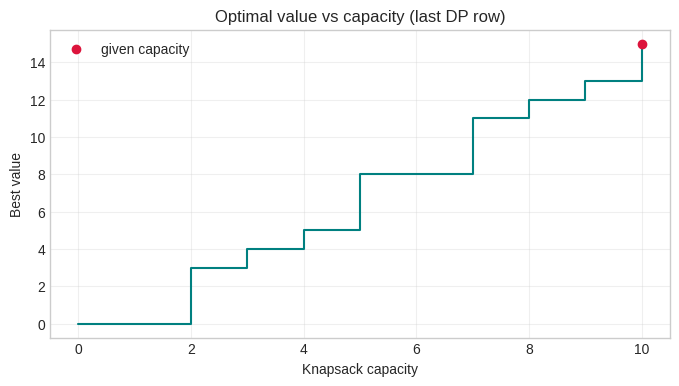
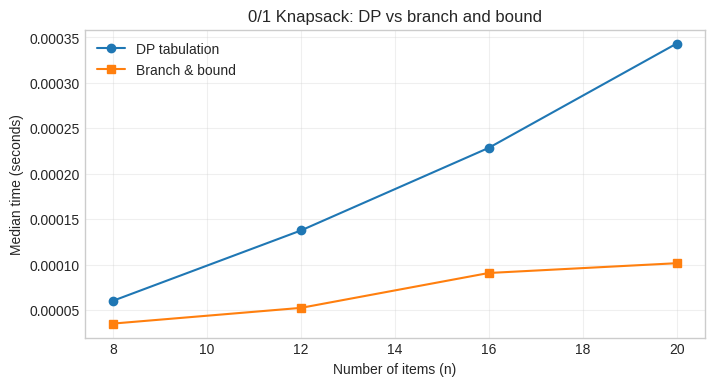

Reproduce these figures in Python, in order.
# %% [markdown]
# # Practical 3 — 0/1 Knapsack using Dynamic Programming and Branch & Bound
#
# **Subject:** Design and Analysis of Algorithms (410241)  
# **Class:** B.E. Computer Engineering, Semester I  
# **Lab:** Laboratory Practice III (410246)
#
# ---
#
# ## 1. Aim
#
# Write a program to solve the **0/1 Knapsack problem** using dynamic
# programming and branch-and-bound strategies.
#
# ## 2. Problem statement
#
# Given $n$ items, where item $i$ has weight $w_i$ and value $v_i$, and a
# knapsack of capacity $W$, choose a subset of items such that:
#
# $$\max \sum_{i \in S} v_i \quad\text{subject to}\quad \sum_{i \in S} w_i \le W,
# \qquad S \subseteq \{1,\dots,n\}.$$
#
# Each item is either taken completely (1) or not taken at all (0). An item
# cannot be split; that is what distinguishes 0/1 knapsack from **fractional
# knapsack**, which is solved greedily.
#
# ## 3. Objectives
#
# - Understand overlapping sub-problems and optimal substructure.
# - Implement bottom-up tabulation, top-down memoisation and a
#   branch-and-bound search.
# - Reconstruct the set of selected items, not just the optimal value.
# - Compare the time and space requirements of the approaches.
#
# ## 4. Theory
#
# ### 4.1 Optimal substructure
#
# Let $T(i, c)$ be the maximum value obtainable using the first $i$ items with
# capacity $c$. Then:
#
# $$T(i,c)=
# \begin{cases}
# 0, & i=0 \text{ or } c=0,\\[2mm]
# T(i-1,c), & w_i > c,\\[2mm]
# \max\bigl(T(i-1,c),\ v_i + T(i-1,c-w_i)\bigr), & w_i \le c.
# \end{cases}$$
#
# The two choices are **skip item $i$** or **take item $i$**. The table has
# $(n+1)(W+1)$ cells, so the running time is $O(nW)$ and the space is $O(nW)$.
#
# Because $W$ is a number, not the number of input bits, this is called a
# **pseudo-polynomial** algorithm. It is efficient when $W$ is moderate.
#
# ### 4.2 Reconstructing the solution
#
# Start at $T(n,W)$. If $T(i,c) \ne T(i-1,c)$, item $i$ was taken; move to
# $(i-1, c-w_i)$. Otherwise item $i$ was skipped; move to $(i-1,c)$.
#
# ### 4.3 Branch and bound
#
# Branch and bound explores a search tree of include/exclude decisions. At each
# node it computes an **upper bound** on the best value that can still be
# obtained. If the bound is not better than the best complete solution found so
# far, the whole subtree is pruned.
#
# A common bound is the **fractional knapsack bound**: sort remaining items by
# value/weight and fill the remaining capacity as if fractions were allowed.
# This is an optimistic (over-)estimate, so it is safe for pruning.
#
# ### 4.4 Complexity
#
# | Method | Time | Space | Notes |
# |---|---|---|---|
# | Tabulation | $O(nW)$ | $O(nW)$ | Always fills the whole table |
# | Memoisation | $O(nW)$ | $O(nW)$ | Only reachable states |
# | 1-D DP | $O(nW)$ | $O(W)$ | Value only; reconstruction needs extra data |
# | Branch and bound | $O(2^n)$ worst | $O(n)$—$O(2^n)$ | Often much faster due to pruning |

# %%
from functools import lru_cache
import heapq
from time import perf_counter

import pandas as pd
import matplotlib.pyplot as plt

plt.style.use("seaborn-v0_8-whitegrid")

# %%
# Test instance used throughout the notebook.
item_names = ["A", "B", "C", "D", "E"]
weights = [2, 3, 4, 5, 9]
values = [3, 4, 5, 8, 10]
capacity = 10

items_table = pd.DataFrame(
    {
        "item": item_names,
        "weight": weights,
        "value": values,
        "value/weight": [round(v / w, 2) for v, w in zip(values, weights)],
    }
)
items_table


# %%
def knapsack_tabulation(weights, values, capacity):
    """Bottom-up 0/1 knapsack.

    Returns (best_value, chosen_indices, table), where table is the full
    (n+1) x (capacity+1) DP table.
    """
    if capacity < 0:
        raise ValueError("capacity must be non-negative")
    if len(weights) != len(values):
        raise ValueError("weights and values must have the same length")
    if any(w < 0 for w in weights):
        raise ValueError("weights must be non-negative")

    n = len(weights)
    table = [[0] * (capacity + 1) for _ in range(n + 1)]

    for i in range(1, n + 1):
        item_weight = weights[i - 1]
        item_value = values[i - 1]
        for c in range(capacity + 1):
            # Do not take item i.
            table[i][c] = table[i - 1][c]
            # Take item i if it fits and improves the value.
            if item_weight <= c:
                take = item_value + table[i - 1][c - item_weight]
                if take > table[i][c]:
                    table[i][c] = take

    # Reconstruct the chosen items by walking backwards through the table.
    chosen = []
    c = capacity
    for i in range(n, 0, -1):
        if table[i][c] != table[i - 1][c]:
            chosen.append(i - 1)
            c -= weights[i - 1]
    chosen.reverse()

    return table[n][capacity], chosen, table


best_value, chosen, dp_table = knapsack_tabulation(weights, values, capacity)

print("Optimal value :", best_value)
print("Chosen items  :", [item_names[i] for i in chosen])
print("Total weight  :", sum(weights[i] for i in chosen))

# %%
# Display the DP table. Rows are the number of items considered; columns are
# capacities from 0 to W.
dp_display = pd.DataFrame(
    dp_table,
    index=["no items"] + [f"+ {name} (w={w})" for name, w in zip(item_names, weights)],
    columns=[f"c={c}" for c in range(capacity + 1)],
)
dp_display

# %%
# The last row of the table is the optimal value as a function of capacity.
# It is non-decreasing: more capacity can never reduce the best value.
plt.figure(figsize=(8, 4))
plt.step(range(capacity + 1), dp_table[-1], where="post", color="teal")
plt.scatter([capacity], [best_value], color="crimson", zorder=3, label="given capacity")
plt.xlabel("Knapsack capacity")
plt.ylabel("Best value")
plt.title("Optimal value vs capacity (last DP row)")
plt.legend()
plt.grid(alpha=0.3)
plt.show()

# %% [markdown]
# ### Top-down memoisation
#
# The recursive definition has only $O(nW)$ distinct states. A cache avoids
# recomputing a state that has already been solved.

# %%
def knapsack_memoisation(weights, values, capacity):
    """Top-down 0/1 knapsack with memoisation and solution reconstruction."""
    n = len(weights)

    @lru_cache(maxsize=None)
    def best(i, remaining):
        if i == 0 or remaining == 0:
            return 0
        item_weight = weights[i - 1]
        item_value = values[i - 1]
        skip = best(i - 1, remaining)
        if item_weight > remaining:
            return skip
        take = item_value + best(i - 1, remaining - item_weight)
        return max(skip, take)

    # Reconstruct by asking, at each state, which choice produced the value.
    chosen = []
    remaining = capacity
    for i in range(n, 0, -1):
        if best(i, remaining) != best(i - 1, remaining):
            chosen.append(i - 1)
            remaining -= weights[i - 1]
    chosen.reverse()

    return best(n, capacity), chosen, best.cache_info()


memo_value, memo_chosen, cache_info = knapsack_memoisation(weights, values, capacity)
print("Memoised optimal value:", memo_value)
print("Chosen items          :", [item_names[i] for i in memo_chosen])
print("Cache statistics      :", cache_info)

assert memo_value == best_value
assert memo_chosen == chosen
print("\nTabulation and memoisation agree ✓")

# %% [markdown]
# ### Space-optimised 1-D DP
#
# Row $i$ depends only on row $i-1$. If we only need the optimal **value**, one
# array of size $W+1$ is enough. The capacity loop must run **backwards**;
# otherwise an item could be used more than once (which would solve the
# *unbounded* knapsack problem instead).

# %%
def knapsack_1d(weights, values, capacity):
    """0/1 knapsack using O(W) extra space (value only)."""
    dp = [0] * (capacity + 1)
    for item_weight, item_value in zip(weights, values):
        for c in range(capacity, item_weight - 1, -1):
            dp[c] = max(dp[c], item_value + dp[c - item_weight])
    return dp[capacity]


value_1d = knapsack_1d(weights, values, capacity)
print("1-D DP optimal value:", value_1d)
assert value_1d == best_value

# %% [markdown]
# ### Branch-and-bound solution
#
# Items are sorted by value/weight. A node stores the level, current profit,
# current weight and the chosen indices. The priority queue always expands the
# node with the highest optimistic bound. Nodes whose bound cannot beat the best
# known solution are pruned.

# %%
def knapsack_branch_and_bound(weights, values, capacity):
    """Best-first branch and bound for 0/1 knapsack.

    Returns (best_value, chosen_indices, nodes_explored).
    """
    if capacity < 0:
        raise ValueError("capacity must be non-negative")

    n = len(weights)
    # Sort by decreasing value density; keep the original indices.
    order = sorted(range(n), key=lambda i: values[i] / weights[i], reverse=True)
    sorted_weights = [weights[i] for i in order]
    sorted_values = [values[i] for i in order]

    def fractional_bound(level, profit, weight):
        """Optimistic upper bound using fractional knapsack on the remainder."""
        if weight >= capacity:
            return profit
        bound = float(profit)
        remaining = capacity - weight
        for i in range(level, n):
            if sorted_weights[i] <= remaining:
                remaining -= sorted_weights[i]
                bound += sorted_values[i]
            else:
                bound += sorted_values[i] * remaining / sorted_weights[i]
                break
        return bound

    best_value = 0
    best_choice: tuple[int, ...] = ()
    nodes = 0

    # Heap entries: (-bound, level, profit, weight, chosen_positions)
    initial_bound = fractional_bound(0, 0, 0)
    heap = [(-initial_bound, 0, 0, 0, ())]

    while heap:
        negative_bound, level, profit, weight, chosen_positions = heapq.heappop(heap)
        bound = -negative_bound
        nodes += 1

        # Prune: even the optimistic bound cannot improve the best solution.
        if bound <= best_value + 1e-9:
            continue
        if level == n:
            continue

        item_weight = sorted_weights[level]
        item_value = sorted_values[level]

        # Branch 1: take the item (only if it fits).
        if weight + item_weight <= capacity:
            new_profit = profit + item_value
            new_weight = weight + item_weight
            new_choice = chosen_positions + (level,)
            if new_profit > best_value:
                best_value = new_profit
                best_choice = new_choice
            new_bound = fractional_bound(level + 1, new_profit, new_weight)
            if new_bound > best_value + 1e-9:
                heapq.heappush(
                    heap, (-new_bound, level + 1, new_profit, new_weight, new_choice)
                )

        # Branch 2: skip the item.
        skip_bound = fractional_bound(level + 1, profit, weight)
        if skip_bound > best_value + 1e-9:
            heapq.heappush(
                heap, (-skip_bound, level + 1, profit, weight, chosen_positions)
            )

    chosen_original = sorted(order[position] for position in best_choice)
    return best_value, chosen_original, nodes


bb_value, bb_chosen, nodes_explored = knapsack_branch_and_bound(
    weights, values, capacity
)
print("Branch-and-bound value:", bb_value)
print("Chosen items          :", [item_names[i] for i in bb_chosen])
print("Nodes explored        :", nodes_explored)

assert bb_value == best_value
print("\nBranch and bound agrees with DP ✓")

# %%
# Compare all methods on the same instance.
comparison = pd.DataFrame(
    [
        {
            "method": "Tabulation (2-D)",
            "best value": best_value,
            "selected items": ", ".join(item_names[i] for i in chosen),
            "time": "O(nW)",
            "space": "O(nW)",
        },
        {
            "method": "Memoisation",
            "best value": memo_value,
            "selected items": ", ".join(item_names[i] for i in memo_chosen),
            "time": "O(nW)",
            "space": "O(nW)",
        },
        {
            "method": "1-D DP",
            "best value": value_1d,
            "selected items": "(value only)",
            "time": "O(nW)",
            "space": "O(W)",
        },
        {
            "method": "Branch & bound",
            "best value": bb_value,
            "selected items": ", ".join(item_names[i] for i in bb_chosen),
            "time": "O(2^n) worst",
            "space": "O(2^n) worst",
        },
    ]
)
comparison

# %% [markdown]
# ### Test cases and correctness checks
#
# We compare DP and branch-and-bound on a set of small instances where the
# answer can also be found by brute force. This is a strong correctness check.

# %%
from itertools import combinations


def brute_force(weights, values, capacity):
    """Try every subset; only usable for small n."""
    n = len(weights)
    best = 0
    best_subset = ()
    for size in range(n + 1):
        for subset in combinations(range(n), size):
            total_weight = sum(weights[i] for i in subset)
            if total_weight <= capacity:
                total_value = sum(values[i] for i in subset)
                if total_value > best:
                    best = total_value
                    best_subset = subset
    return best, best_subset


test_cases = [
    ([1], [1], 0),
    ([1], [1], 1),
    ([2, 3, 4], [3, 4, 5], 5),
    ([5, 5, 5], [10, 20, 30], 10),
    ([1, 2, 3, 4, 5], [2, 4, 6, 8, 10], 7),
    (weights, values, capacity),
]

rows = []
for case_number, (w, v, cap) in enumerate(test_cases, start=1):
    dp_value, dp_choice, _ = knapsack_tabulation(w, v, cap)
    bb_value_case, bb_choice, _ = knapsack_branch_and_bound(w, v, cap)
    brute_value, _ = brute_force(w, v, cap)
    rows.append(
        {
            "case": case_number,
            "n": len(w),
            "capacity": cap,
            "DP": dp_value,
            "B&B": bb_value_case,
            "brute force": brute_value,
            "all agree": dp_value == bb_value_case == brute_value,
        }
    )

test_results = pd.DataFrame(rows)
test_results

# %%
# Benchmark DP and branch-and-bound on random instances of increasing size.
import random

random.seed(42)
benchmark_rows = []

for n in [8, 12, 16, 20]:
    trial_times_dp = []
    trial_times_bb = []
    for _ in range(5):
        w = [random.randint(1, 20) for _ in range(n)]
        v = [random.randint(1, 50) for _ in range(n)]
        cap = int(0.4 * sum(w))

        start = perf_counter()
        knapsack_tabulation(w, v, cap)
        trial_times_dp.append(perf_counter() - start)

        start = perf_counter()
        knapsack_branch_and_bound(w, v, cap)
        trial_times_bb.append(perf_counter() - start)

    benchmark_rows.append(
        {
            "n": n,
            "capacity": cap,
            "DP median time (s)": sorted(trial_times_dp)[2],
            "B&B median time (s)": sorted(trial_times_bb)[2],
        }
    )

benchmark = pd.DataFrame(benchmark_rows)
benchmark

# %%
plt.figure(figsize=(8, 4))
plt.plot(benchmark["n"], benchmark["DP median time (s)"], "o-", label="DP tabulation")
plt.plot(benchmark["n"], benchmark["B&B median time (s)"], "s-", label="Branch & bound")
plt.xlabel("Number of items (n)")
plt.ylabel("Median time (seconds)")
plt.title("0/1 Knapsack: DP vs branch and bound")
plt.legend()
plt.grid(alpha=0.3)
plt.show()

# %%
# ============================================================================
# DETAILED OUTPUT EXPLANATION
# ============================================================================
print("DETAILED OUTPUT EXPLANATION - DAA Practical 3 (0/1 Knapsack)")
print("=" * 78)
print(
    "The 0/1 knapsack problem chooses a subset of items. Each item is either\n"
    "taken completely or not at all, and the total weight must not exceed the\n"
    "capacity. The report below checks the optimal value, the selected items,\n"
    "the DP table, the branch-and-bound search and the benchmark."
)

chosen_names = [item_names[index] for index in chosen]
total_weight = sum(weights[index] for index in chosen)
print("\n1. PROBLEM INSTANCE")
print("-" * 78)
print(f"Items          : {item_names}")
print(f"Weights        : {weights}")
print(f"Values         : {values}")
print(f"Capacity       : {capacity}")
for name, weight, value in zip(item_names, weights, values):
    print(f"  {name}: weight={weight}, value={value}, value/weight={value / weight:.2f}")

print("\n2. OPTIMAL SOLUTION (DYNAMIC PROGRAMMING)")
print("-" * 78)
print(f"Best value     : {best_value}")
print(f"Chosen items   : {chosen_names}")
print(f"Total weight   : {total_weight} / {capacity}")
print(f"Unused capacity: {capacity - total_weight}")
print(f"DP table shape : {len(dp_table)} rows x {len(dp_table[0])} columns")
print("Interpretation: the last cell T(n, W) is the best value. The selected")
print("items are recovered by walking backwards: if T(i, c) differs from")
print("T(i-1, c), item i was taken and the remaining capacity is reduced.")
print("Every chosen item is included at most once; this is the 0/1 rule.")

print("\n3. TOP-DOWN MEMOISATION")
print("-" * 78)
print(f"Memoised value : {memo_value}")
print(f"Chosen items   : {[item_names[index] for index in memo_chosen]}")
print(f"Cache hits     : {cache_info.hits}")
print(f"Cache misses   : {cache_info.misses}")
print(f"Cached states  : {cache_info.currsize}")
print("The memoised result matches tabulation. Cache hits are states that were")
print("needed more than once; they represent work that naive recursion would")
print("have repeated.")

print("\n4. SPACE-OPTIMISED 1-D DP")
print("-" * 78)
print(f"1-D DP value   : {value_1d}")
print("The 1-D array uses O(W) space instead of O(nW). Its capacity loop runs")
print("backwards so that each item is considered once; a forward loop would")
print("allow the same item to be reused and would solve the unbounded problem.")

print("\n5. BRANCH AND BOUND")
print("-" * 78)
print(f"Best value     : {bb_value}")
print(f"Chosen items   : {[item_names[index] for index in bb_chosen]}")
print(f"Search nodes   : {nodes_explored}")
print(f"Possible subsets for n={len(item_names)}: {2 ** len(item_names)}")
print("Branch and bound uses a fractional-knapsack upper bound. A node is")
print("discarded when even that optimistic bound cannot beat the best complete")
print("solution found so far. The value still matches DP, which validates both")
print("the bound and the pruning logic.")

print("\n6. CORRECTNESS AGAINST BRUTE FORCE")
print("-" * 78)
for _, row in test_results.iterrows():
    print(
        f"  case {int(row['case'])}: n={int(row['n'])}, capacity={int(row['capacity'])}, "
        f"DP={int(row['DP'])}, B&B={int(row['B&B'])}, brute={int(row['brute force'])}, "
        f"agree={bool(row['all agree'])}"
    )
print(f"All test cases agree: {bool(test_results['all agree'].all())}")

print("\n7. BENCHMARK: DP VS BRANCH AND BOUND")
print("-" * 78)
for _, row in benchmark.iterrows():
    n_value = int(row["n"])
    dp_time = float(row["DP median time (s)"])
    bb_time = float(row["B&B median time (s)"])
    print(
        f"  n={n_value:2d}, capacity={int(row['capacity']):3d}: "
        f"DP={dp_time:.6f} s, B&B={bb_time:.6f} s, "
        f"B&B/DP={bb_time / max(dp_time, 1e-15):.2f}x"
    )
largest = benchmark.loc[benchmark["n"].idxmax()]
print("Timing varies with the random instance and with the tightness of the")
print("bound. DP has a predictable O(nW) cost; branch and bound can be faster")
print("when pruning removes most of the search tree, but its worst case is")
print("exponential. Neither method is universally better for every input.")

print("\n8. COMPLEXITY TAKEAWAY")
print("-" * 78)
print("Tabulation  : O(nW) time, O(nW) space")
print("Memoisation : O(nW) states, O(nW) cache space plus O(n) stack")
print("1-D DP      : O(nW) time, O(W) space")
print("Branch&bound: O(2^n) worst-case nodes, often much less after pruning")
print("The DP bound is pseudo-polynomial because it depends on the numeric")
print("capacity W, not only on n.")

# %% [markdown]
# ### Observations
#
# 1. The DP table gives the exact optimum for every capacity from $0$ to $W$,
#    not only for the requested capacity. This is useful if the capacity changes.
# 2. Reconstruction is a backward walk through the table. The condition
#    `table[i][c] != table[i-1][c]` means item $i$ was taken.
# 3. The 1-D version reduces space from $O(nW)$ to $O(W)$, but the loop must run
#    backwards to preserve the 0/1 property.
# 4. Branch and bound does not fill a table. Its performance depends on how
#    tight the upper bound is and on the order of the items; a good
#    value/weight ordering usually prunes many branches.
# 5. For small $n$, brute force confirms that both methods return the true
#    optimum.
#
# ### Complexity analysis
#
# - **DP:** $O(nW)$ time and $O(nW)$ space; reconstructing the chosen set is
#   $O(n)$.
# - **Memoisation:** $O(nW)$ distinct states, each with $O(1)$ work, plus
#   $O(nW)$ cache space and $O(n)$ recursion depth.
# - **1-D DP:** $O(nW)$ time, $O(W)$ space.
# - **Branch and bound:** worst case $O(2^n)$ nodes, but pruning often makes it
#   much faster. The heap can grow exponentially in the worst case.
# - The DP running time is **pseudo-polynomial**: it depends on the numeric
#   value of $W$, not only on the number of items.
#
# ## 5. Conclusion
#
# We implemented the 0/1 knapsack problem using bottom-up DP, top-down
# memoisation, a space-optimised 1-D DP and branch and bound. All methods
# produced the same optimal value and the reconstructed item set was verified
# against brute force on small cases. DP is predictable and simple, while
# branch and bound can be faster when the bound prunes most of the search tree.
#
# ## 6. Viva questions
#
# | Question | Short answer |
# |---|---|
# | What is the difference between 0/1 and fractional knapsack? | In 0/1 an item is taken whole or not at all; fractional allows splitting and is solved greedily. |
# | What is the DP recurrence? | $T(i,c)=\max(T(i-1,c), v_i+T(i-1,c-w_i))$ when $w_i\le c$. |
# | Why is the 1-D loop reversed? | To ensure each item is used at most once. |
# | What is the time complexity of DP? | $O(nW)$, where $W$ is the capacity. |
# | Why is it called pseudo-polynomial? | The running time depends on the numeric value of $W$, which is exponential in the number of bits used to represent $W$. |
# | How do you reconstruct the selected items? | Walk backwards from $T(n,W)$; if the value differs from the row above, the item was taken. |
# | What is the upper bound in branch and bound? | The fractional-knapsack value of the remaining items, which is optimistic and therefore safe for pruning. |
# | What is the worst-case complexity of branch and bound? | $O(2^n)$, because in the worst case every subset is explored. |
# | Can DP handle negative weights? | Not with this formulation; weights must be non-negative. |
# | What if capacity is very large? | DP may be impractical; branch and bound, meet-in-the-middle or approximation algorithms may be better. |
